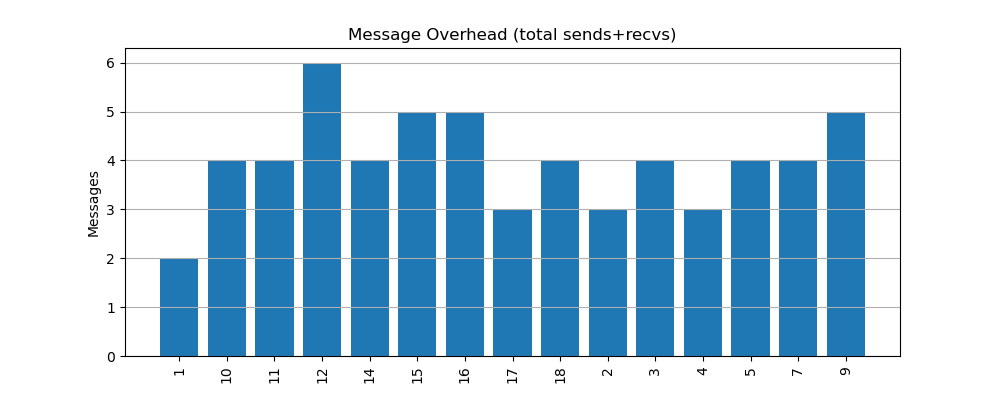

The table this chart was drawn from, first rows:
node, messages
1, 2
10, 4
11, 4
12, 6
14, 4
15, 5
16, 5
17, 3
18, 4
2, 3
3, 4
4, 3
5, 4
7, 4
9, 5
